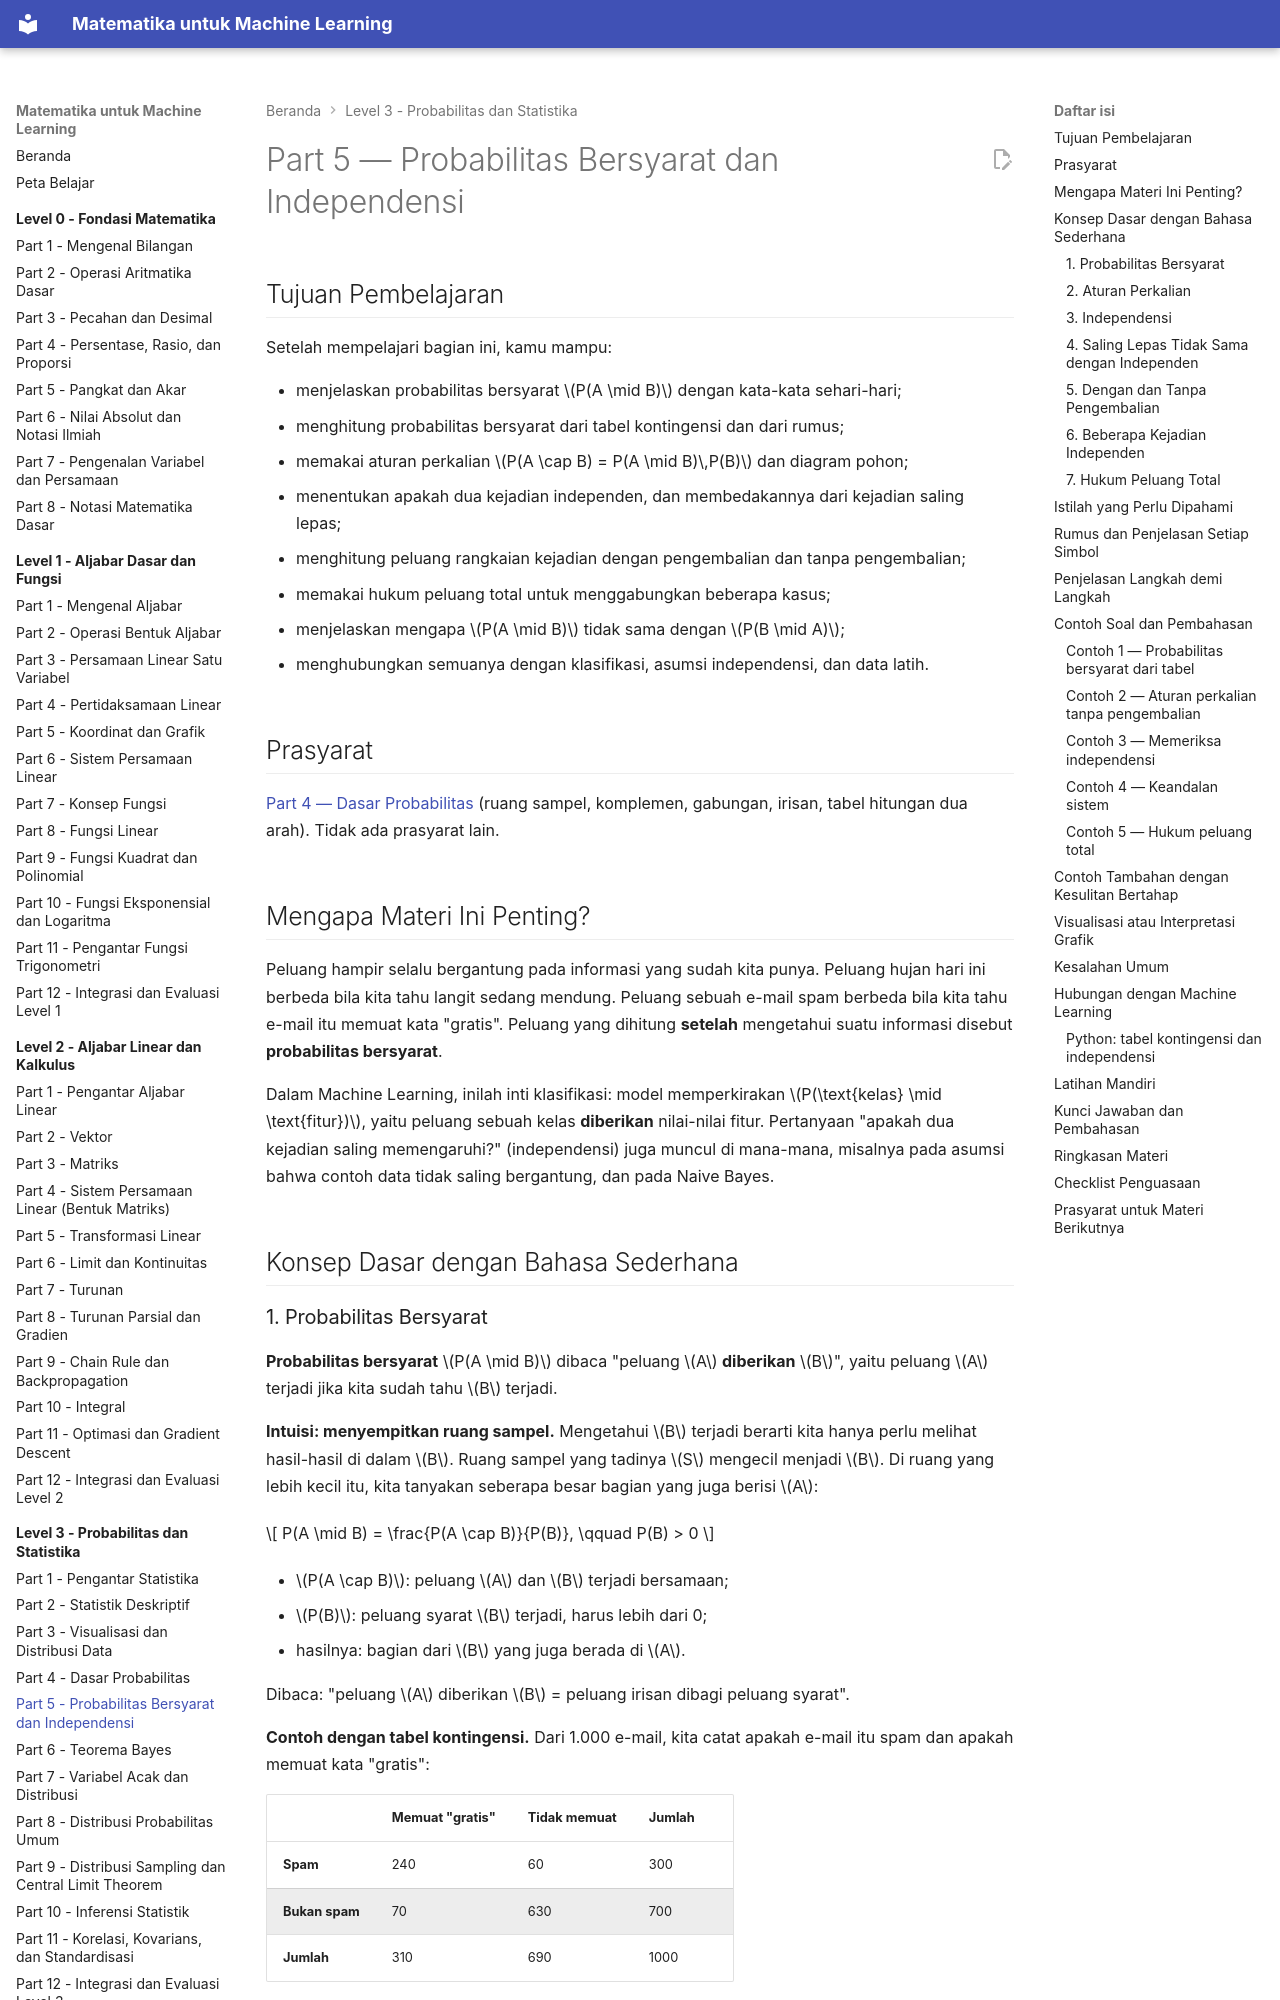

repository: TopekoX/matematika-machine-learning · page: level-3-probabilitas-dan-statistika/05-probabilitas-bersyarat-dan-independensi/index.html · generator: mkdocs

# Part 5 — Probabilitas Bersyarat dan Independensi

## Tujuan Pembelajaran

Setelah mempelajari bagian ini, kamu mampu:

- menjelaskan probabilitas bersyarat $P(A \mid B)$ dengan kata-kata sehari-hari;
- menghitung probabilitas bersyarat dari tabel kontingensi dan dari rumus;
- memakai aturan perkalian $P(A \cap B) = P(A \mid B)\,P(B)$ dan diagram pohon;
- menentukan apakah dua kejadian independen, dan membedakannya dari kejadian saling lepas;
- menghitung peluang rangkaian kejadian dengan pengembalian dan tanpa pengembalian;
- memakai hukum peluang total untuk menggabungkan beberapa kasus;
- menjelaskan mengapa $P(A \mid B)$ tidak sama dengan $P(B \mid A)$;
- menghubungkan semuanya dengan klasifikasi, asumsi independensi, dan data latih.

## Prasyarat

[Part 4 — Dasar Probabilitas](04-dasar-probabilitas.md) (ruang sampel, komplemen, gabungan, irisan, tabel hitungan dua arah). Tidak ada prasyarat lain.

## Mengapa Materi Ini Penting?

Peluang hampir selalu bergantung pada informasi yang sudah kita punya. Peluang hujan hari ini berbeda bila kita tahu langit sedang mendung. Peluang sebuah e-mail spam berbeda bila kita tahu e-mail itu memuat kata "gratis". Peluang yang dihitung **setelah** mengetahui suatu informasi disebut **probabilitas bersyarat**.

Dalam Machine Learning, inilah inti klasifikasi: model memperkirakan $P(\text{kelas} \mid \text{fitur})$, yaitu peluang sebuah kelas **diberikan** nilai-nilai fitur. Pertanyaan "apakah dua kejadian saling memengaruhi?" (independensi) juga muncul di mana-mana, misalnya pada asumsi bahwa contoh data tidak saling bergantung, dan pada Naive Bayes.

## Konsep Dasar dengan Bahasa Sederhana
